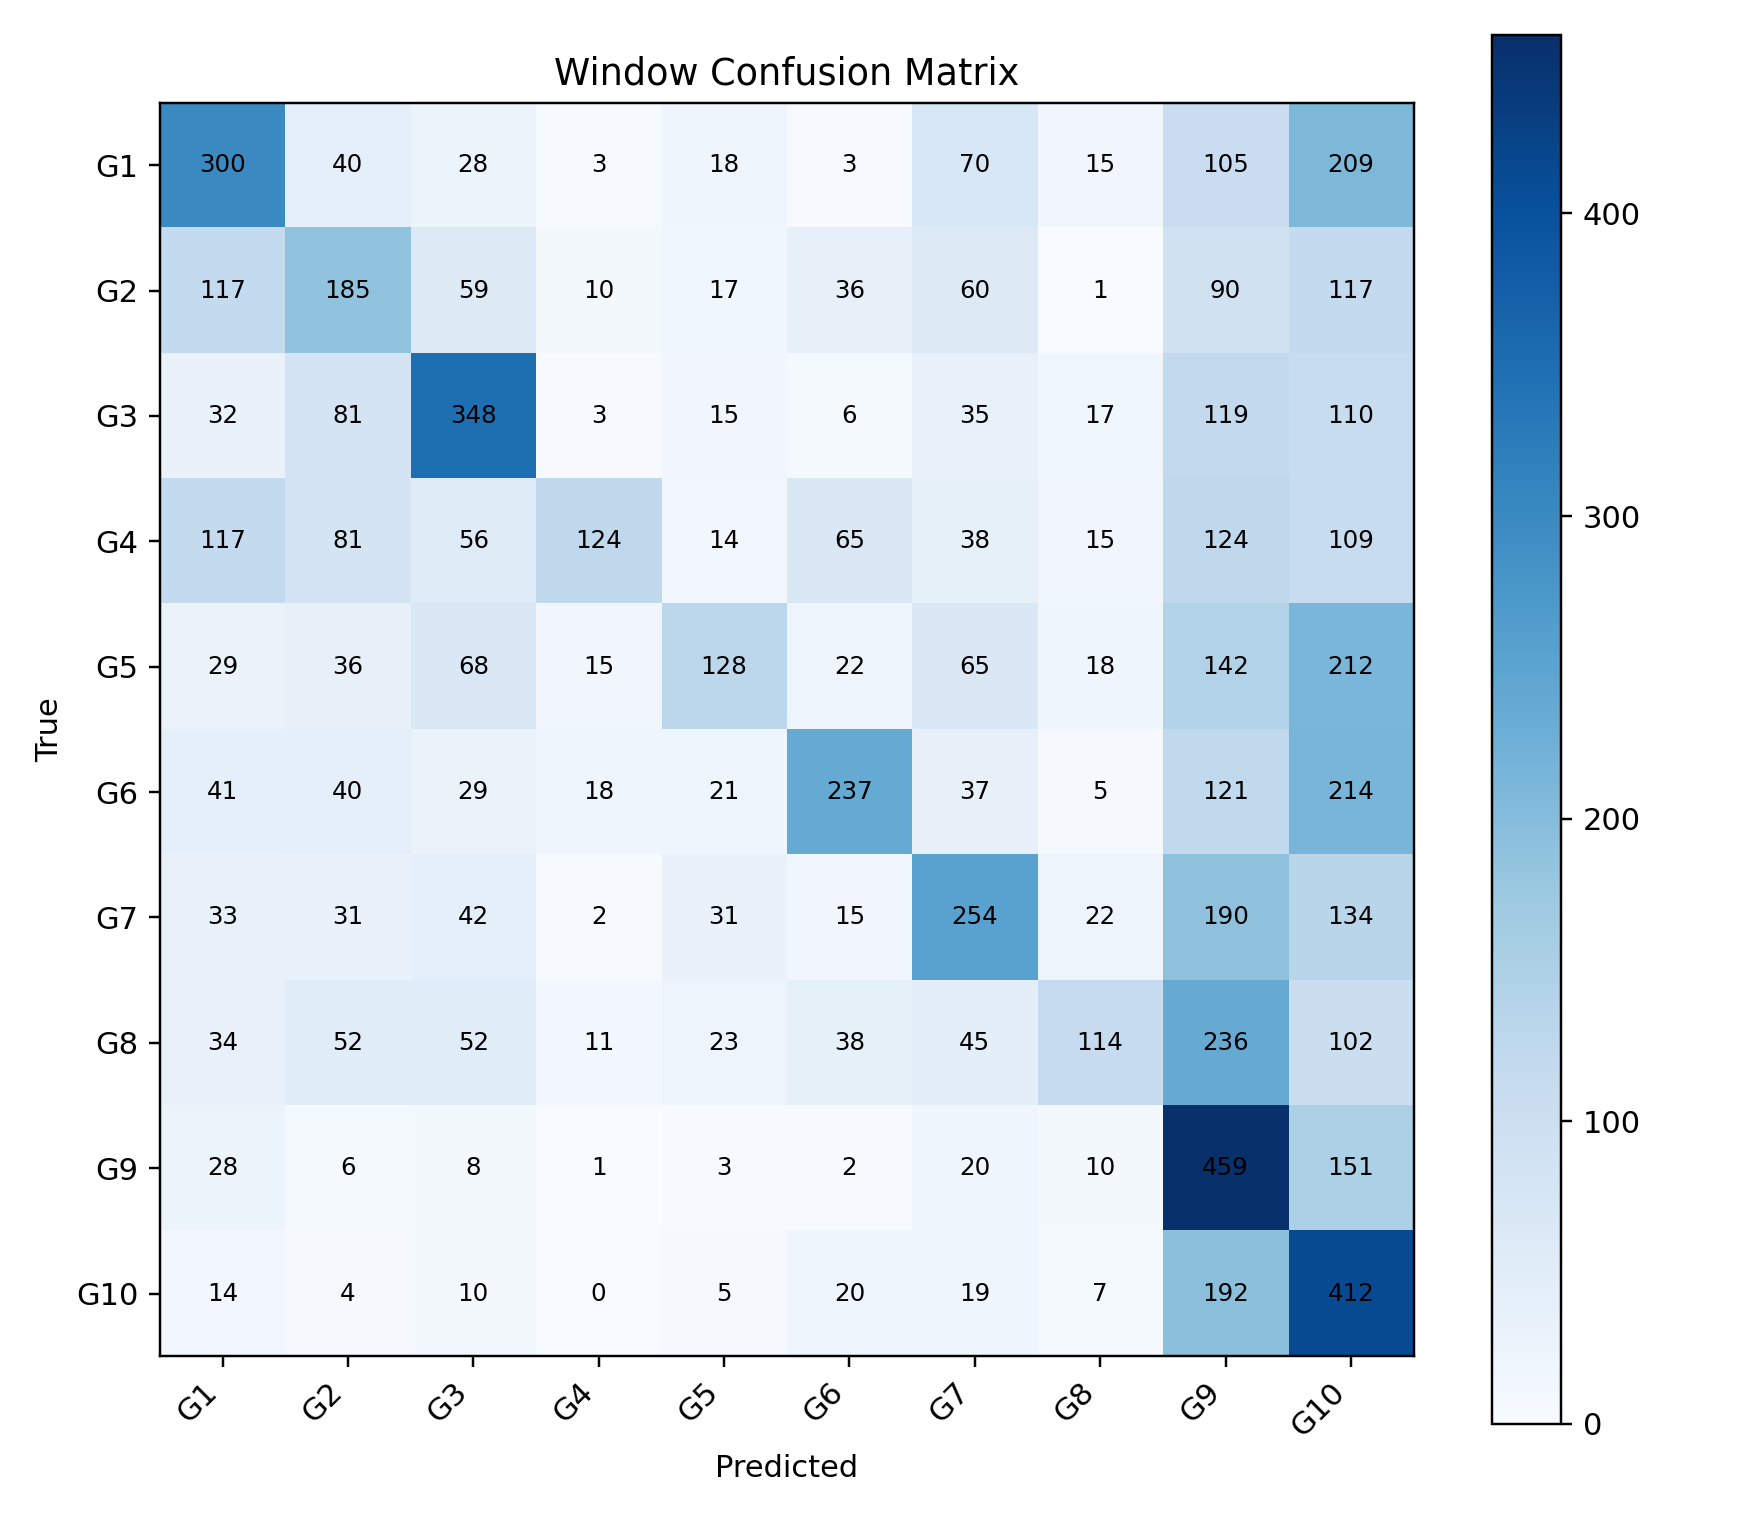

Values plotted in this chart, from the file beside it:
, G1, G2, G3, G4, G5, G6, G7, G8, G9, G10
G1, 300, 40, 28, 3, 18, 3, 70, 15, 105, 209
G2, 117, 185, 59, 10, 17, 36, 60, 1, 90, 117
G3, 32, 81, 348, 3, 15, 6, 35, 17, 119, 110
G4, 117, 81, 56, 124, 14, 65, 38, 15, 124, 109
G5, 29, 36, 68, 15, 128, 22, 65, 18, 142, 212
G6, 41, 40, 29, 18, 21, 237, 37, 5, 121, 214
G7, 33, 31, 42, 2, 31, 15, 254, 22, 190, 134
G8, 34, 52, 52, 11, 23, 38, 45, 114, 236, 102
G9, 28, 6, 8, 1, 3, 2, 20, 10, 459, 151
G10, 14, 4, 10, 0, 5, 20, 19, 7, 192, 412
